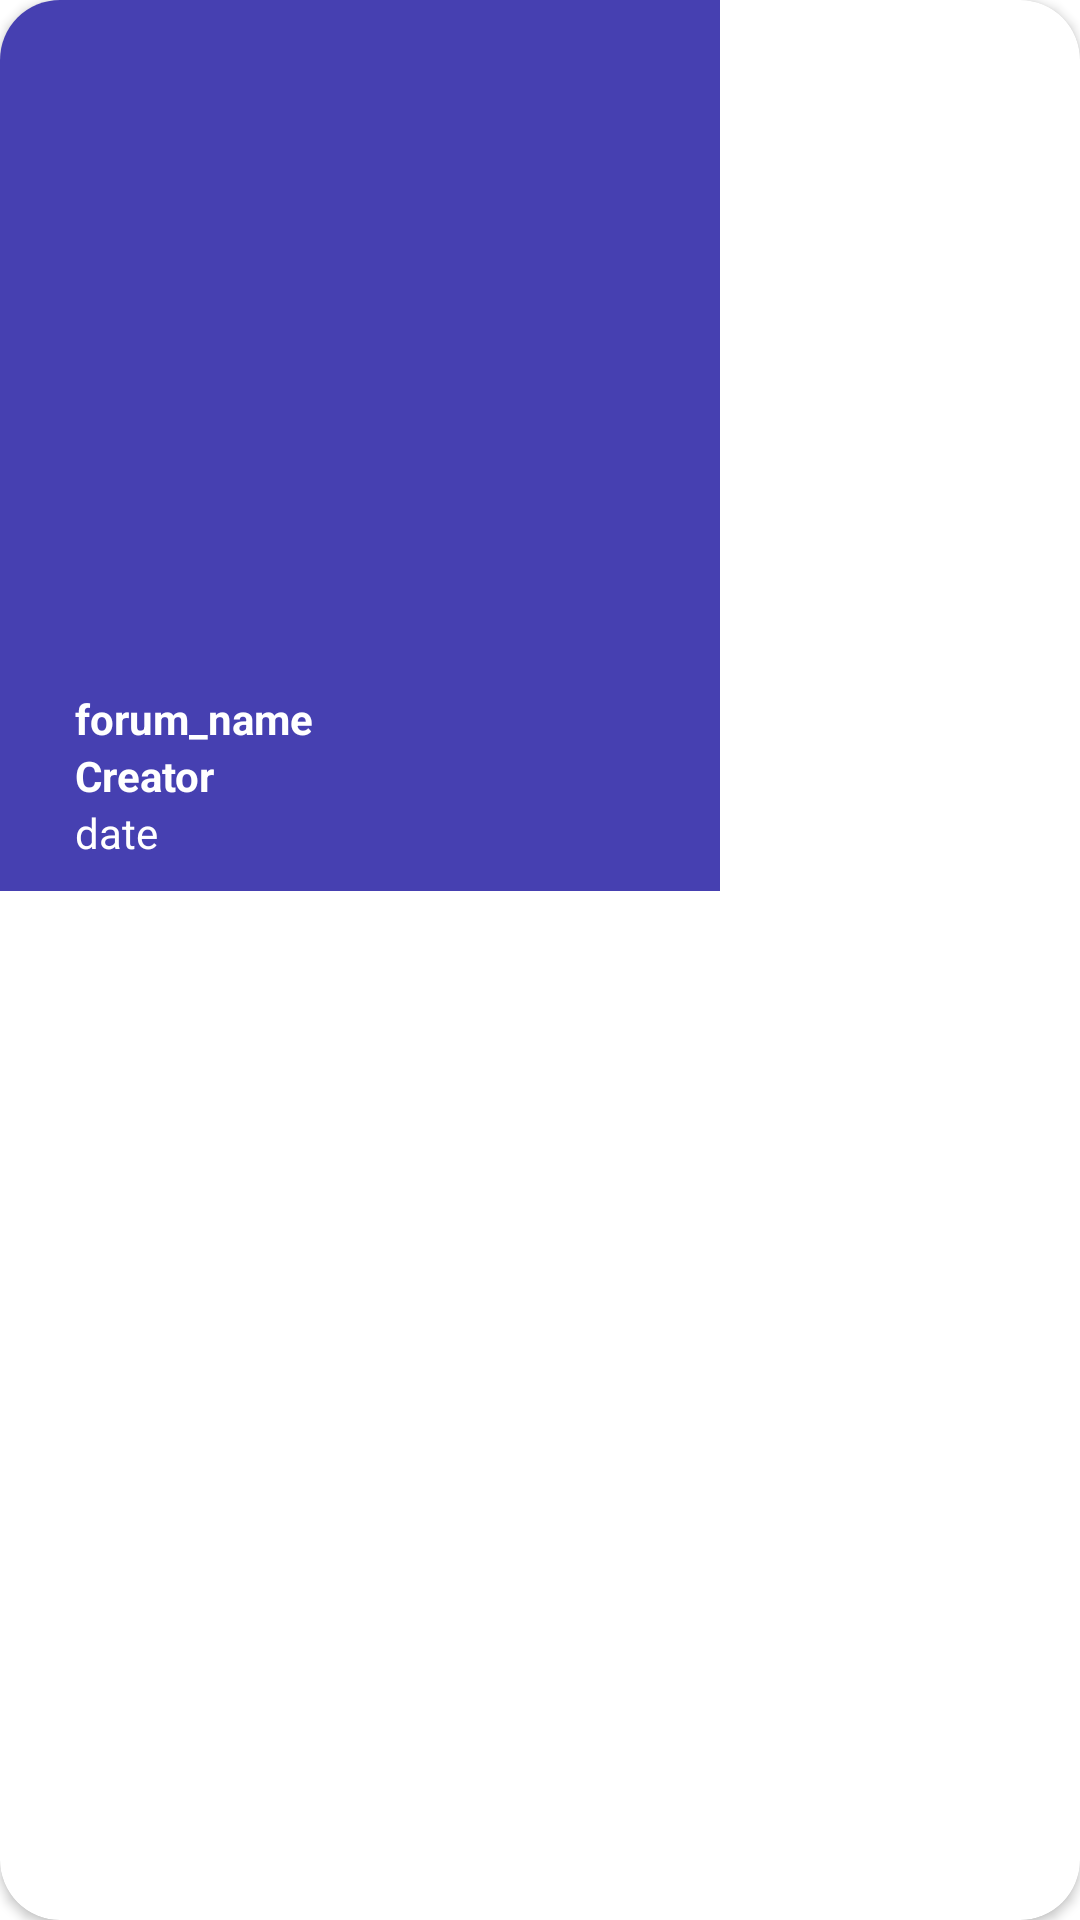

The Android layout XML behind this screen, and the referenced resources:
<!-- AndroidManifest.xml: application theme Theme.ForumChat -->
<!-- res/layout/child_card.xml -->
<?xml version="1.0" encoding="utf-8"?>
<androidx.cardview.widget.CardView xmlns:android="http://schemas.android.com/apk/res/android"
    android:id="@+id/image_profile_cardview"
    android:layout_width="wrap_content"
    android:layout_height="wrap_content"
    xmlns:app="http://schemas.android.com/apk/res-auto"
    android:layout_margin="8dp"
    android:layout_marginStart="5dp"
    android:elevation="8dp"
    app:cardCornerRadius="20dp">

    <LinearLayout
        android:id="@+id/container_layout"
        android:padding="10dp"
        android:layout_width="wrap_content"
        android:layout_height="wrap_content"
        android:background="@color/dark_chat_purple"
        android:orientation="vertical">
        <ImageView
            android:id="@+id/forum_image_view"
            android:layout_margin="20dp"
            android:layout_width="180dp"
            android:layout_height="180dp"
            android:scaleType="centerCrop"
            android:src="@drawable/ic_baseline_add_circle_24"/>
        <TextView
            android:id="@+id/forum_name"
            android:textStyle="bold"
            android:layout_marginStart="15dp"
            android:layout_width="wrap_content"
            android:layout_height="wrap_content"
            android:text="forum_name"
            android:textColor="@color/white"/>
        <TextView
            android:textStyle="bold"
            android:id="@+id/creator"
            android:layout_marginStart="15dp"
            android:layout_width="wrap_content"
            android:layout_height="wrap_content"
            android:text="Creator"
            android:textColor="@color/white"/>
        <TextView
            android:id="@+id/date"
            android:layout_marginStart="15dp"
            android:layout_width="wrap_content"
            android:layout_height="wrap_content"
            android:text="date"
            android:textColor="@color/white"/>
    </LinearLayout>

</androidx.cardview.widget.CardView>
<!-- resources referenced by this layout -->
<resources>
  <color name="dark_chat_purple">#4640b1</color>
  <color name="white">#FFFFFFFF</color>
  <style name="Theme.ForumChat" parent="Theme.MaterialComponents.DayNight.NoActionBar">
          
          <item name="colorPrimary">@color/purple_500</item>
          <item name="colorPrimaryVariant">@color/purple_700</item>
          <item name="colorOnPrimary">@color/white</item>
          
          <item name="colorSecondary">@color/grey_chat</item>
          <item name="colorSecondaryVariant">@color/teal_700</item>
          <item name="colorOnSecondary">@color/black</item>
          
          <item name="android:statusBarColor" tools:targetApi="l">?attr/colorPrimaryVariant</item>
          
      </style>
  <color name="purple_500">#FF6200EE</color>
  <color name="purple_700">#FF3700B3</color>
  <color name="grey_chat">#d3def1</color>
  <color name="teal_700">#FF018786</color>
  <color name="black">#FF000000</color>
</resources>
